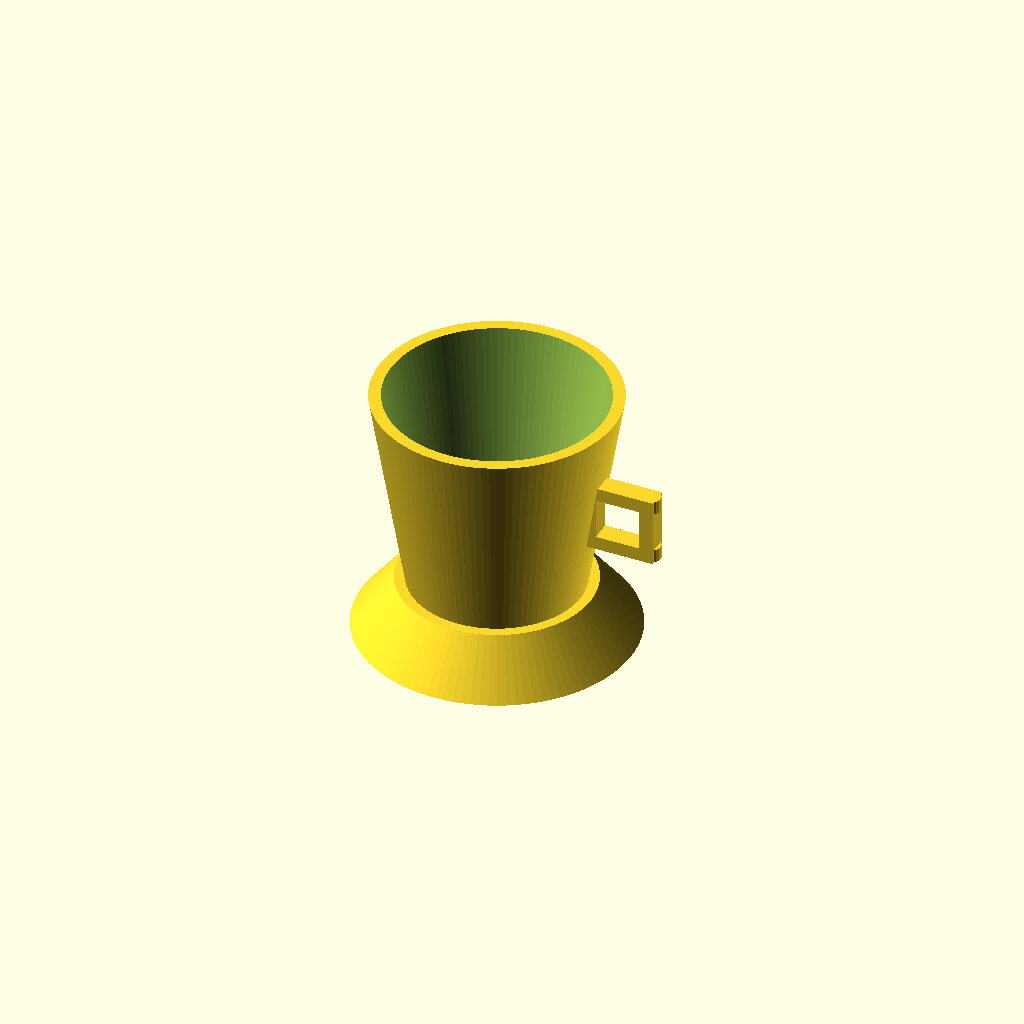
Cell 1 — every parameter at its default value.
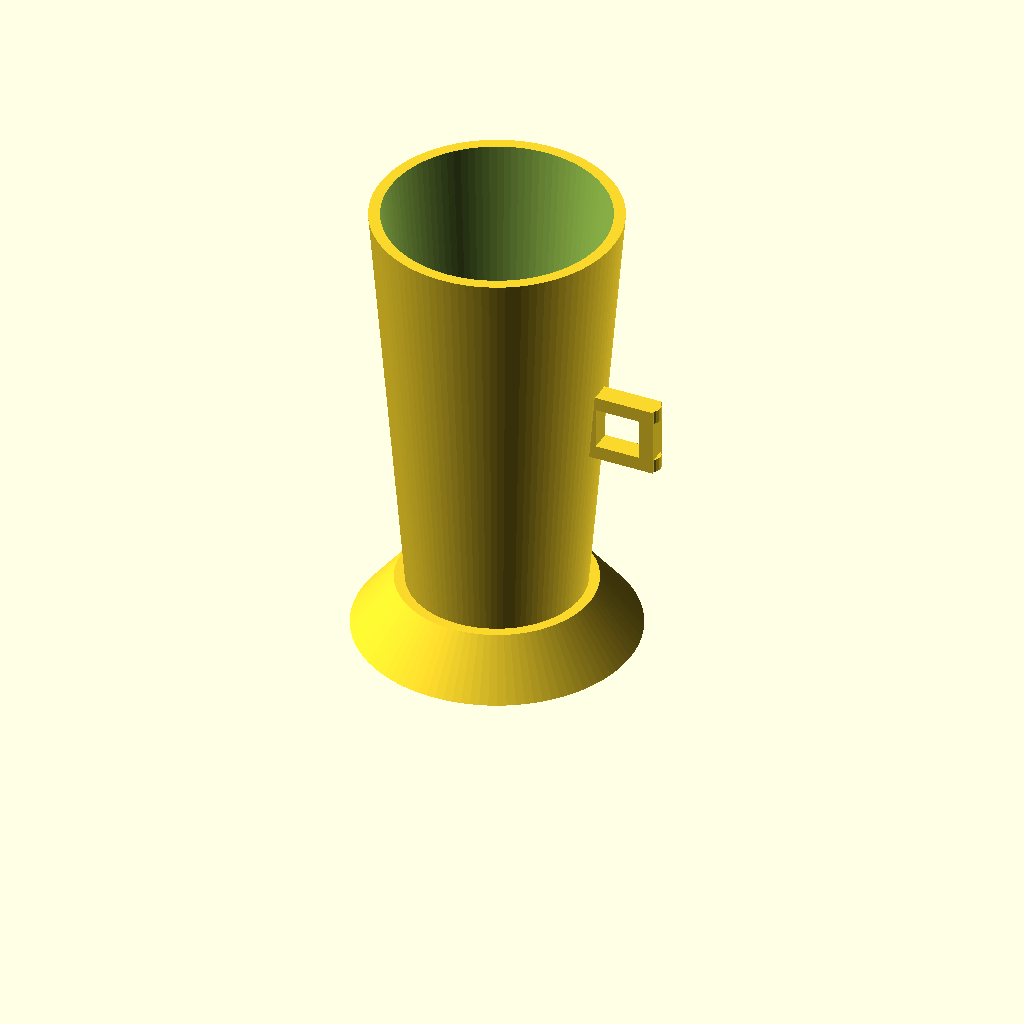
Cell 2: cup_height = 120 (everything else at default).
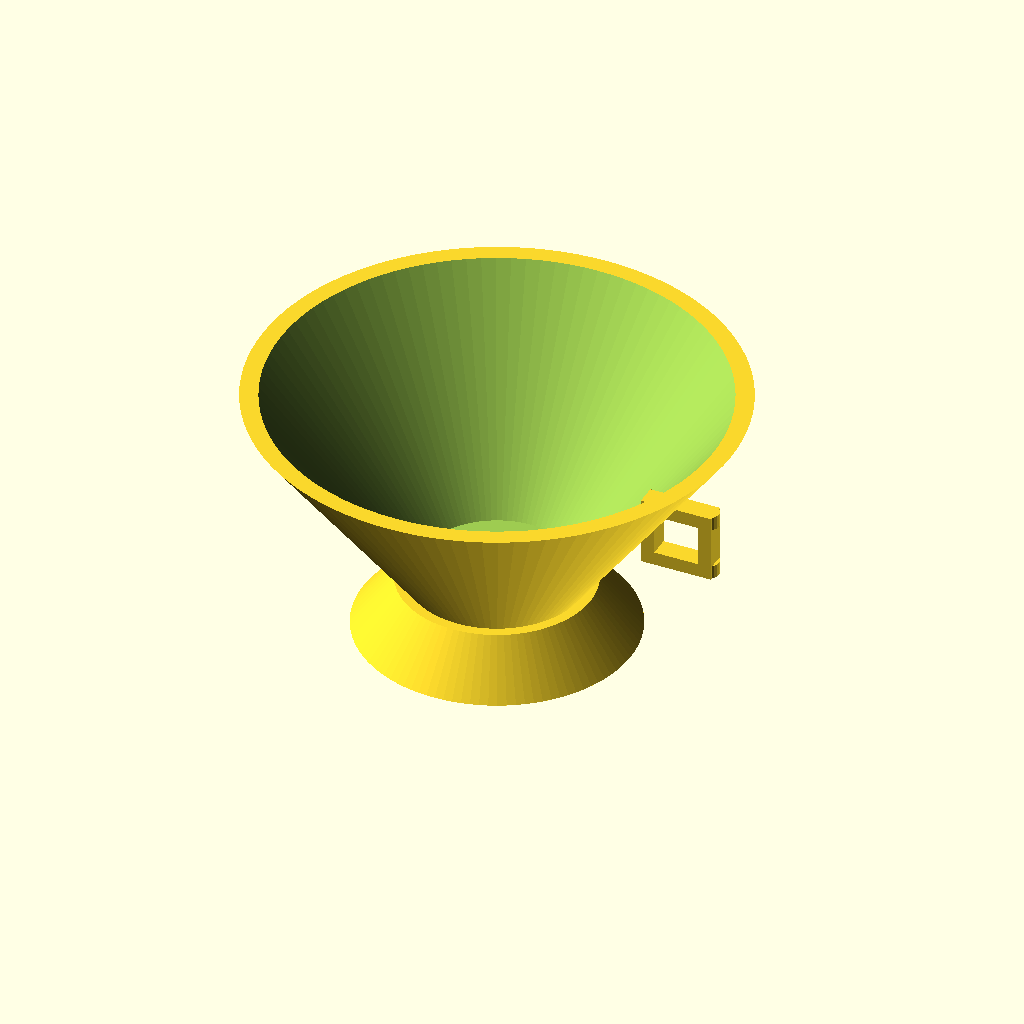
Cell 3: the same model with cup_top_radius = 70.
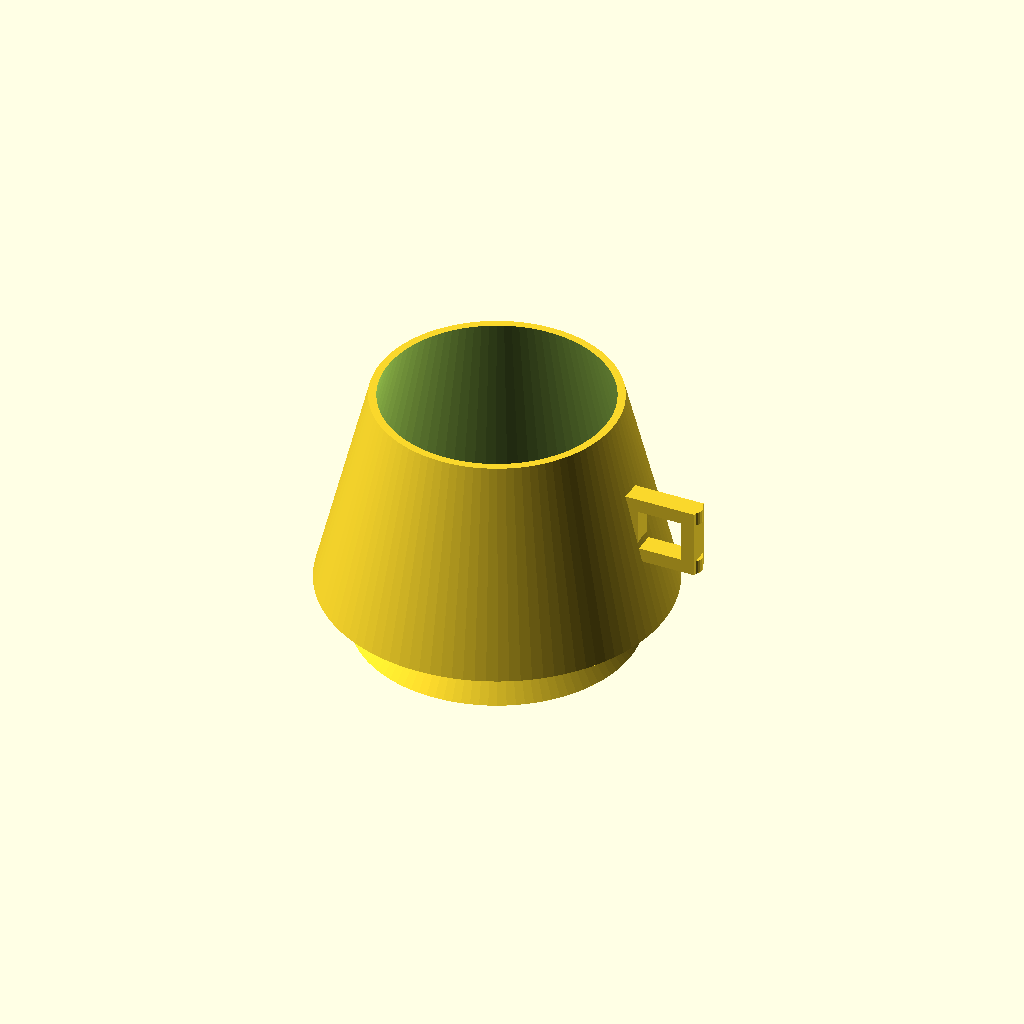
Cell 4: the same model with cup_bottom_radius = 50.
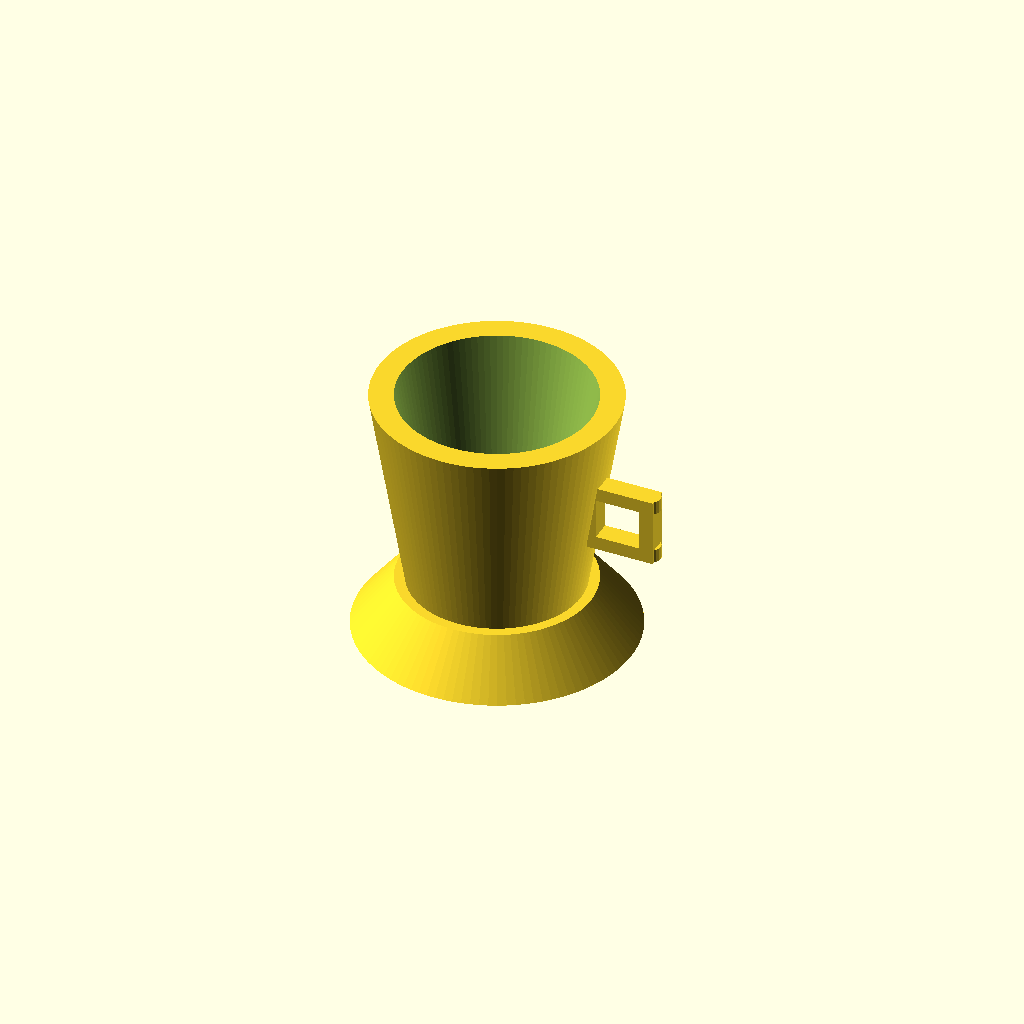
Cell 5: the same model with cup_wall_thickness = 6.
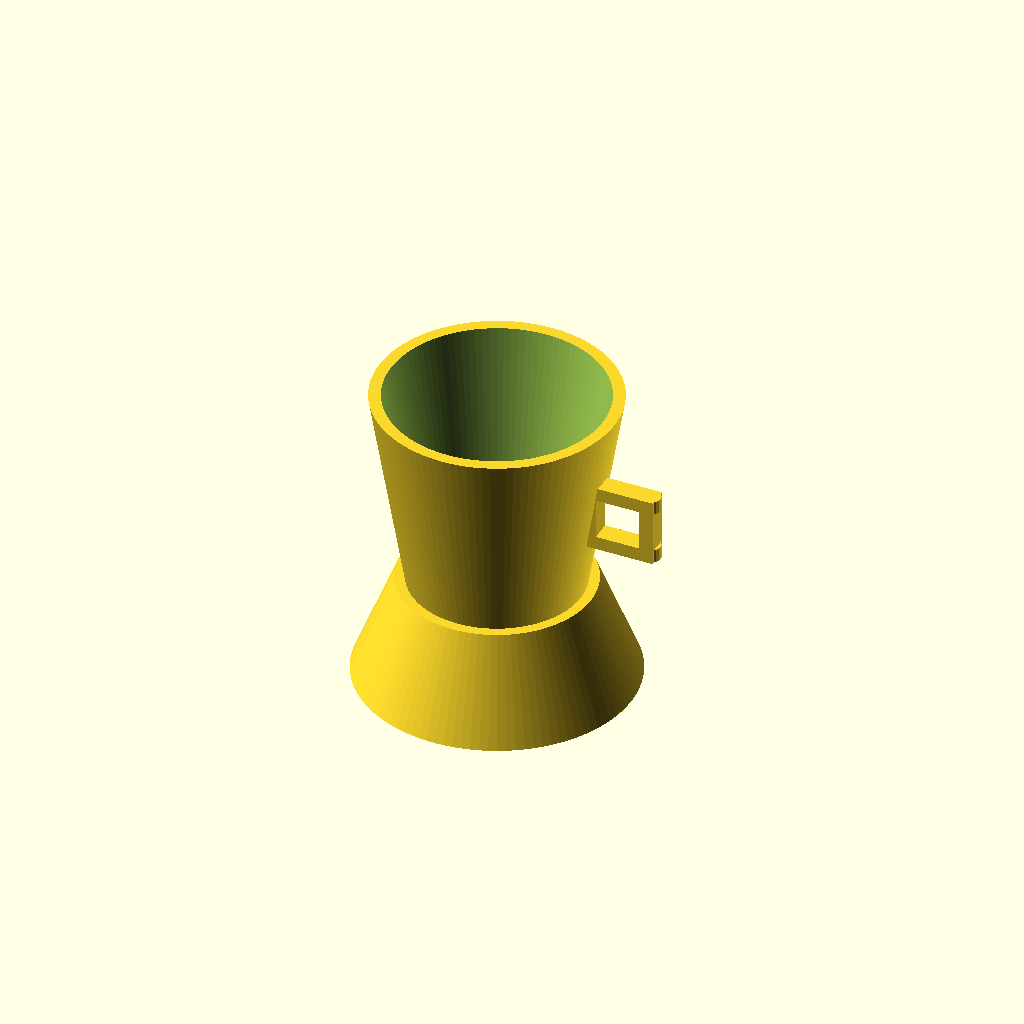
Cell 6: the same model with pedestal_height = 30.
One fixed orthographic camera (rotation 55°, 0°, 25°; colour scheme Cornfield) for every cell.
The OpenSCAD source (cup_simple_handle.scad):
// Decorative cup with SIMPLE and FUNCTIONAL handle

// Parameters
cup_height = 60;
cup_top_radius = 35;
cup_bottom_radius = 25;
cup_wall_thickness = 3;

pedestal_height = 15;
pedestal_radius = 40;
pedestal_top_radius = 28;

handle_width = 8;
handle_thickness = 6;

// Main assembly
union() {
    // Cup with handle
    cup_with_handle();
    
    // Pedestal base
    translate([0, 0, -pedestal_height])
        pedestal();
}

// Cup with handle
module cup_with_handle() {
    union() {
        // Main cup body
        cup_body();
        
        // Simple handle
        simple_handle();
    }
}

// Cup body (hollow cylinder with tapered walls)
module cup_body() {
    difference() {
        // Outer cup shape
        cylinder(h = cup_height, 
                r1 = cup_bottom_radius, 
                r2 = cup_top_radius, 
                $fn = 100);
        
        // Inner hollow space
        translate([0, 0, cup_wall_thickness])
            cylinder(h = cup_height, 
                    r1 = cup_bottom_radius - cup_wall_thickness, 
                    r2 = cup_top_radius - cup_wall_thickness, 
                    $fn = 100);
    }
}

// SIMPLE HANDLE - Easy to understand and functional
module simple_handle() {
    // Handle height and cup radius at that height
    handle_z = cup_height * 0.5; // Middle height
    cup_r = cup_bottom_radius + (cup_top_radius - cup_bottom_radius) * 0.5; // Radius at middle
    
    translate([0, 0, handle_z]) {
        // Rotate to position handle on the side
        rotate([0, 0, 0]) {
            union() {
                // Vertical connection to cup
                translate([cup_r - 1, 0, 0])
                    cube([4, handle_thickness, 20], center = true);
                
                // Horizontal top part
                translate([cup_r + 8, 0, 8])
                    cube([16, handle_thickness, 4], center = true);
                
                // Horizontal bottom part  
                translate([cup_r + 8, 0, -8])
                    cube([16, handle_thickness, 4], center = true);
                
                // Vertical outer part
                translate([cup_r + 16, 0, 0])
                    cube([4, handle_thickness, 20], center = true);
                
                // Rounded corners for better look
                translate([cup_r + 16, 0, 8])
                    cylinder(h = 4, r = handle_thickness/2, center = true, $fn = 20);
                translate([cup_r + 16, 0, -8])
                    cylinder(h = 4, r = handle_thickness/2, center = true, $fn = 20);
            }
        }
    }
}

// Pedestal base
module pedestal() {
    cylinder(h = pedestal_height, 
            r1 = pedestal_radius, 
            r2 = pedestal_top_radius, 
            $fn = 100);
}
Parameter table extracted from the source (name, type, default, range or options):
cup_height: number, default 60
cup_top_radius: number, default 35
cup_bottom_radius: number, default 25
cup_wall_thickness: number, default 3
pedestal_height: number, default 15
pedestal_radius: number, default 40
pedestal_top_radius: number, default 28
handle_width: number, default 8
handle_thickness: number, default 6
